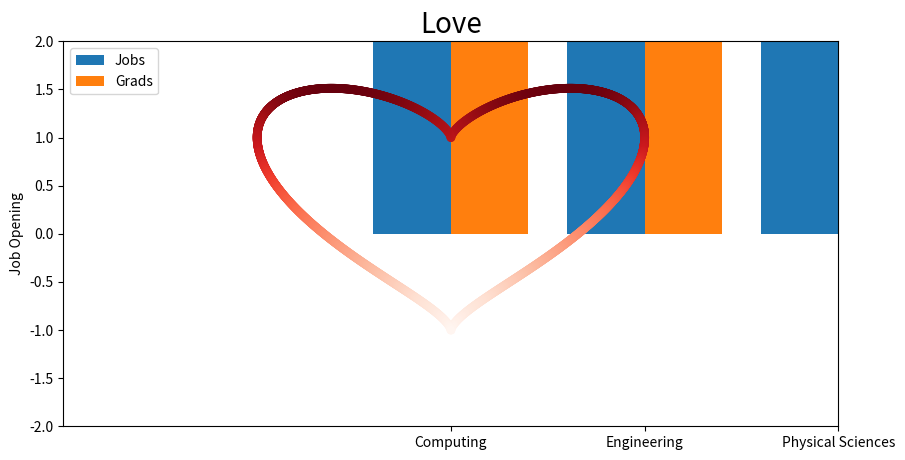

Generate this figure with matplotlib:
import matplotlib.pyplot as plt
import numpy as np
import math


print("learn matplotlib")

x_points = np.array([2,10])
y_points = np.array([7,200])

print(x_points)
print(y_points)

# plt.plot(x_points, y_points)
# plt.show()

major_categories = ['Computing', 'Engineering', 'Physical Sciences', 'Life Sciences', 'Mathematics']
job_openings = [122000, 57000, 10000, 10000, 9000]
degrees_awarded = [40000, 77000, 19000, 110000, 19000]

x_axis = np.arange(len(job_openings))

plt.figure(figsize=(10,5))
plt.bar(x_axis-0.2, job_openings, 0.4, label='Jobs')
plt.bar(x_axis+0.2, degrees_awarded, 0.4, label='Grads')

plt.xticks(x_axis, major_categories)
plt.ylabel('Job Opening')
plt.title("2022 Annual Total U.S. STEM Jobs")

plt.legend()
plt.show()

t = np.linspace(0, math.pi, 1000)
x = np.sin(t)
y = np.cos(t) + np.power(x, 2.0/3)

plt.scatter(x,y,c=y,cmap=plt.cm.Reds,edgecolors='None',s=40)
plt.scatter(-x,y,c=y,cmap=plt.cm.Reds,edgecolors='None',s=40)

plt.axis([-2,2,-2,2])
plt.title("Love", fontsize=20)
plt.show()